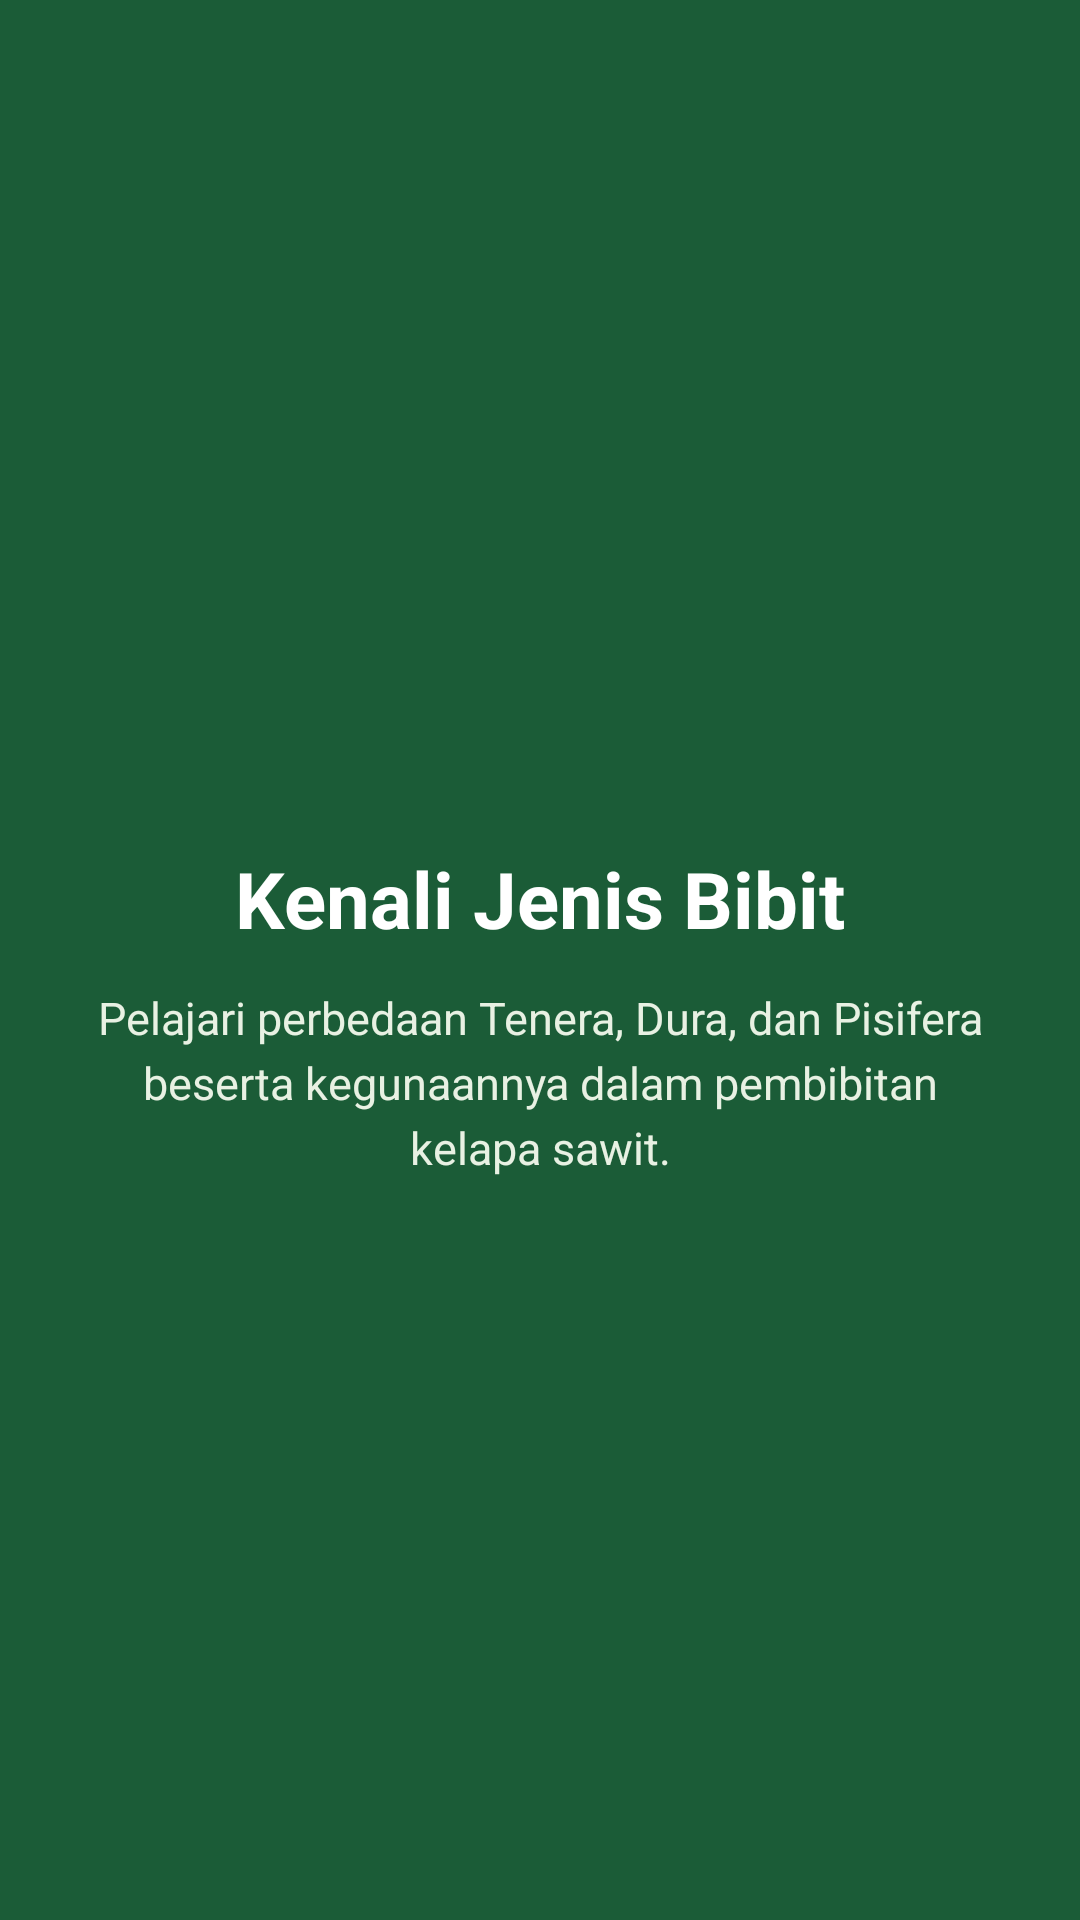

Here is an Android app screen rendered from its layout file. Give the layout XML and the strings, colors and styles it references.
<!-- AndroidManifest.xml: application theme Theme.TIFDimas -->
<!-- res/layout/fragment_onboarding1.xml -->
<?xml version="1.0" encoding="utf-8"?>
<androidx.constraintlayout.widget.ConstraintLayout xmlns:android="http://schemas.android.com/apk/res/android"
    xmlns:app="http://schemas.android.com/apk/res-auto"
    xmlns:tools="http://schemas.android.com/tools"
    android:layout_width="match_parent"
    android:layout_height="match_parent"
    android:background="@color/green_dark"
    tools:context=".onboarding.Onboarding1Fragment">

    <ImageView
        android:id="@+id/ivIlustrasi"
        android:layout_width="140dp"
        android:layout_height="140dp"
        android:contentDescription="Kenali Jenis Bibit"
        android:src="@drawable/ic_eco"
        app:layout_constraintBottom_toTopOf="@id/tvJudul"
        app:layout_constraintEnd_toEndOf="parent"
        app:layout_constraintStart_toStartOf="parent"
        app:layout_constraintTop_toTopOf="parent"
        app:layout_constraintVertical_bias="0.7"
        app:layout_constraintVertical_chainStyle="packed"
        app:tint="@color/white" />

    <TextView
        android:id="@+id/tvJudul"
        android:layout_width="0dp"
        android:layout_height="wrap_content"
        android:layout_marginHorizontal="32dp"
        android:layout_marginTop="32dp"
        android:gravity="center"
        android:text="Kenali Jenis Bibit"
        android:textColor="@color/white"
        android:textSize="26sp"
        android:textStyle="bold"
        app:layout_constraintBottom_toTopOf="@id/tvDeskripsi"
        app:layout_constraintEnd_toEndOf="parent"
        app:layout_constraintStart_toStartOf="parent"
        app:layout_constraintTop_toBottomOf="@id/ivIlustrasi" />

    <TextView
        android:id="@+id/tvDeskripsi"
        android:layout_width="0dp"
        android:layout_height="wrap_content"
        android:layout_marginHorizontal="32dp"
        android:layout_marginTop="12dp"
        android:layout_marginBottom="200dp"
        android:gravity="center"
        android:lineSpacingExtra="4dp"
        android:text="Pelajari perbedaan Tenera, Dura, dan Pisifera beserta kegunaannya dalam pembibitan kelapa sawit."
        android:textColor="@color/text_soft"
        android:textSize="15sp"
        app:layout_constraintBottom_toBottomOf="parent"
        app:layout_constraintEnd_toEndOf="parent"
        app:layout_constraintStart_toStartOf="parent"
        app:layout_constraintTop_toBottomOf="@id/tvJudul" />

</androidx.constraintlayout.widget.ConstraintLayout>
<!-- resources referenced by this layout -->
<resources>
  <color name="green_dark">#1B5C37</color>
  <color name="text_soft">#E8F1E3</color>
  <color name="white">#FFFFFFFF</color>
  <style name="Theme.TIFDimas" parent="Base.Theme.TIFDimas" />
  <style name="Base.Theme.TIFDimas" parent="Theme.Material3.DayNight.NoActionBar">
          
          
      </style>
</resources>
